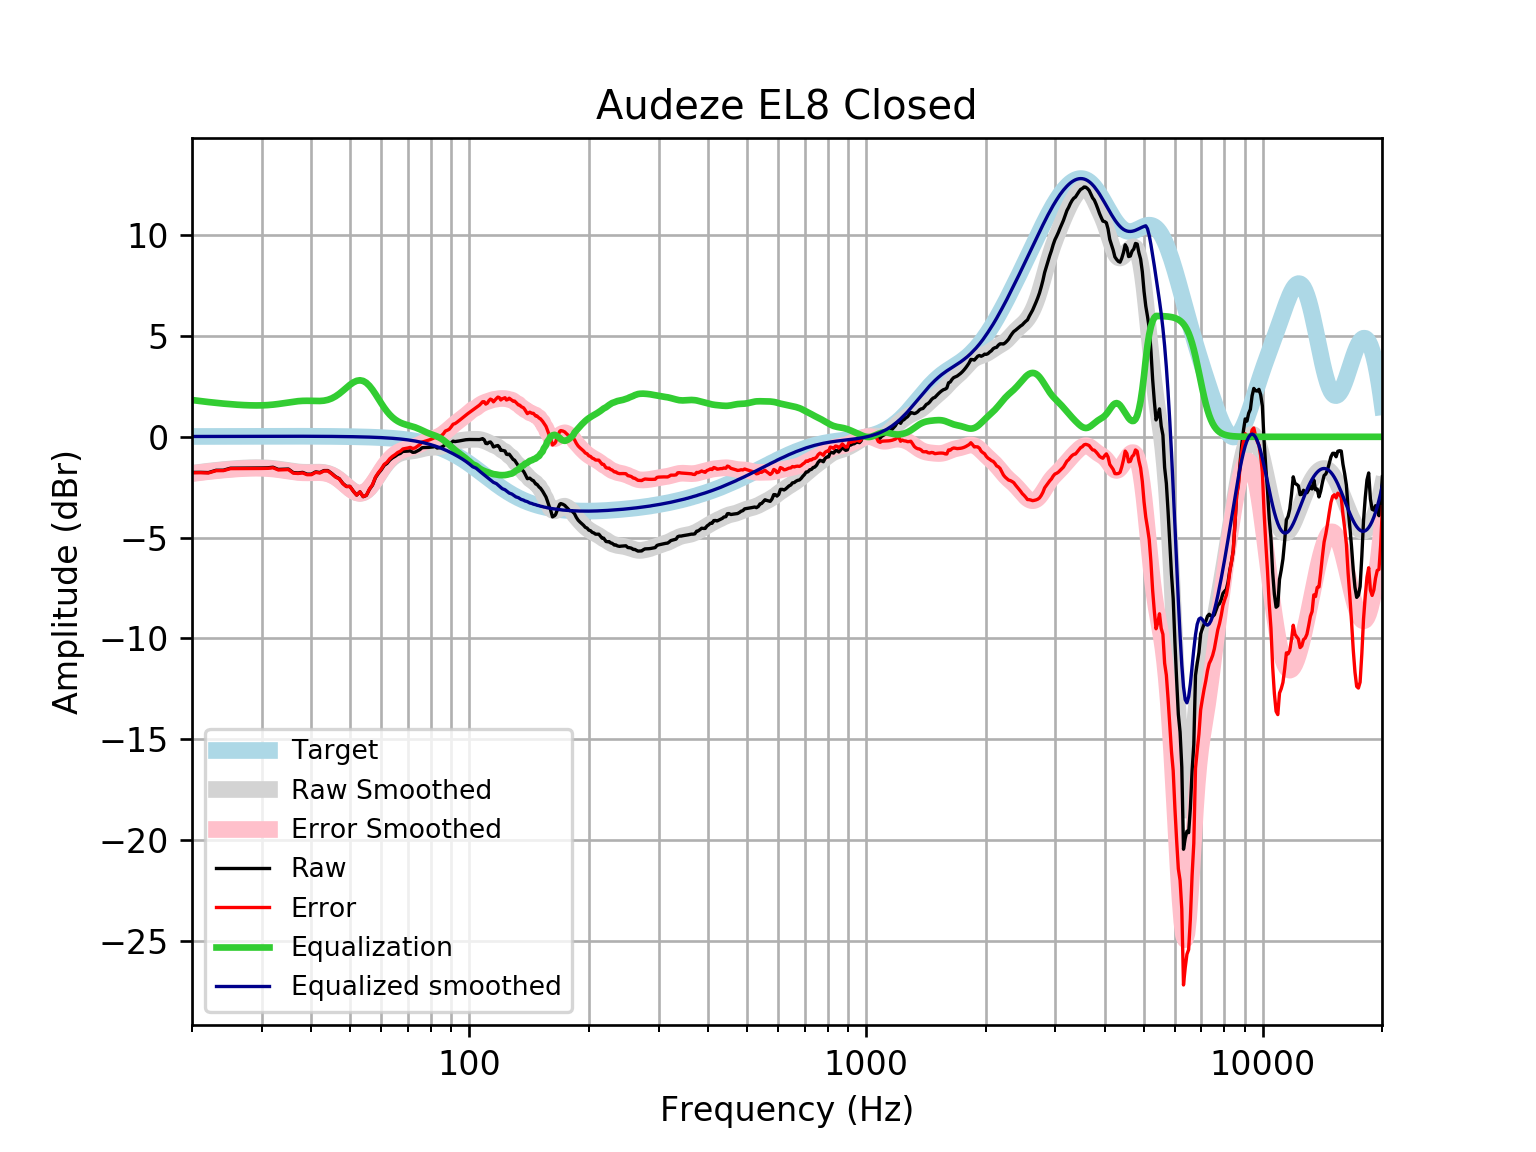

The table this chart was drawn from, first rows:
frequency, raw, error, smoothed, error_smoothed, equalization, equalized_raw, equalized_smoothed, target
20, -1.767, -1.783, -1.808, -1.824, 1.824, 0.0577, 0.01646, 0.01648
21, -1.763, -1.78, -1.754, -1.772, 1.772, 0.008732, 0.01765, 0.01765
22, -1.774, -1.793, -1.706, -1.724, 1.724, -0.04997, 0.01877, 0.01876
23, -1.659, -1.679, -1.663, -1.683, 1.683, 0.02354, 0.01984, 0.01983
24, -1.656, -1.677, -1.626, -1.647, 1.647, -0.008906, 0.02085, 0.02084
25, -1.557, -1.579, -1.595, -1.617, 1.617, 0.06, 0.02181, 0.02179
26, -1.555, -1.578, -1.57, -1.592, 1.592, 0.03733, 0.02271, 0.02269
27, -1.554, -1.577, -1.55, -1.573, 1.573, 0.01994, 0.02355, 0.02353
28, -1.552, -1.576, -1.537, -1.561, 1.561, 0.009263, 0.02433, 0.02431
29, -1.549, -1.574, -1.531, -1.556, 1.556, 0.007258, 0.02504, 0.02502
30, -1.544, -1.57, -1.534, -1.56, 1.56, 0.01575, 0.02567, 0.02566
31, -1.538, -1.564, -1.547, -1.573, 1.573, 0.03571, 0.02623, 0.02622
32, -1.508, -1.535, -1.57, -1.596, 1.596, 0.08779, 0.02668, 0.02668
33, -1.617, -1.644, -1.601, -1.628, 1.628, 0.01074, 0.02704, 0.02704
34, -1.608, -1.635, -1.638, -1.665, 1.665, 0.05734, 0.02728, 0.02728
35, -1.598, -1.626, -1.677, -1.704, 1.704, 0.1058, 0.0274, 0.0274
36, -1.775, -1.802, -1.712, -1.74, 1.74, -0.03537, 0.02739, 0.02739
37, -1.792, -1.819, -1.74, -1.767, 1.767, -0.02462, 0.02723, 0.02723
38, -1.765, -1.791, -1.756, -1.783, 1.783, 0.0186, 0.02691, 0.02692
39, -1.853, -1.879, -1.761, -1.787, 1.787, -0.06552, 0.02643, 0.02644
40, -1.853, -1.879, -1.757, -1.783, 1.783, -0.0699, 0.02578, 0.02579
41, -1.738, -1.763, -1.752, -1.777, 1.777, 0.03854, 0.02495, 0.02496
42, -1.773, -1.797, -1.753, -1.777, 1.777, 0.004168, 0.02393, 0.02393
43, -1.675, -1.698, -1.771, -1.793, 1.793, 0.1185, 0.02272, 0.02272
44, -1.674, -1.695, -1.813, -1.834, 1.834, 0.1604, 0.0213, 0.0213
45, -1.817, -1.836, -1.885, -1.905, 1.905, 0.08849, 0.01968, 0.01967
46, -1.977, -1.994, -1.989, -2.007, 2.007, 0.02996, 0.01785, 0.01783
47, -2.074, -2.09, -2.119, -2.135, 2.135, 0.06088, 0.01579, 0.01577
48, -2.31, -2.324, -2.268, -2.282, 2.282, -0.02854, 0.0135, 0.01347
49, -2.46, -2.471, -2.424, -2.434, 2.434, -0.02522, 0.01097, 0.01094
50, -2.456, -2.464, -2.57, -2.579, 2.579, 0.1222, 0.008186, 0.008144
51, -2.694, -2.699, -2.693, -2.698, 2.698, 0.003944, 0.005126, 0.00508
52, -2.889, -2.891, -2.775, -2.777, 2.777, -0.1122, 0.001774, 0.001724
53, -2.73, -2.728, -2.806, -2.804, 2.804, 0.07431, -0.001894, -0.001946
54, -2.971, -2.965, -2.777, -2.772, 2.772, -0.1993, -0.005905, -0.005958
55, -2.908, -2.898, -2.689, -2.678, 2.678, -0.2298, -0.01029, -0.01034
56, -2.607, -2.592, -2.545, -2.53, 2.53, -0.07665, -0.01508, -0.01514
57, -2.396, -2.376, -2.359, -2.338, 2.338, -0.05789, -0.02033, -0.02038
58, -2.025, -1.999, -2.144, -2.118, 2.118, 0.09255, -0.02607, -0.02611
59, -1.808, -1.775, -1.919, -1.886, 1.886, 0.07868, -0.03234, -0.03238
60, -1.633, -1.594, -1.698, -1.658, 1.658, 0.02548, -0.03921, -0.03925
61, -1.415, -1.369, -1.494, -1.447, 1.447, 0.03164, -0.04672, -0.04675
62, -1.32, -1.265, -1.314, -1.259, 1.259, -0.06055, -0.05494, -0.05496
63, -1.154, -1.09, -1.163, -1.099, 1.099, -0.05519, -0.06392, -0.06393
64, -1.043, -0.9692, -1.04, -0.9661, 0.9661, -0.07678, -0.07372, -0.07373
65, -0.9667, -0.8823, -0.9427, -0.8583, 0.8583, -0.1084, -0.0844, -0.08441
66, -0.8724, -0.7763, -0.8684, -0.7723, 0.7723, -0.1, -0.09604, -0.09603
67, -0.8245, -0.7158, -0.8135, -0.7049, 0.7049, -0.1196, -0.1087, -0.1087
68, -0.7251, -0.6028, -0.7746, -0.6522, 0.6522, -0.07292, -0.1224, -0.1224
69, -0.7185, -0.5813, -0.7478, -0.6105, 0.6105, -0.108, -0.1372, -0.1372
70, -0.7081, -0.5548, -0.7288, -0.5755, 0.5755, -0.1325, -0.1533, -0.1533
71, -0.6946, -0.524, -0.7135, -0.5429, 0.5429, -0.1517, -0.1706, -0.1706
72, -0.7715, -0.5823, -0.6977, -0.5085, 0.5085, -0.263, -0.1892, -0.1892
73, -0.7604, -0.5512, -0.6787, -0.4695, 0.4695, -0.2909, -0.2092, -0.2092
74, -0.6994, -0.4689, -0.6551, -0.4245, 0.4245, -0.2749, -0.2306, -0.2305
75, -0.6395, -0.3861, -0.6278, -0.3743, 0.3743, -0.2652, -0.2535, -0.2534
76, -0.5422, -0.2644, -0.599, -0.3211, 0.3211, -0.2211, -0.2778, -0.2778
77, -0.5315, -0.2279, -0.5718, -0.2681, 0.2681, -0.2635, -0.3037, -0.3037
78, -0.5282, -0.197, -0.5493, -0.218, 0.218, -0.3102, -0.3312, -0.3312
79, -0.5235, -0.1632, -0.5331, -0.1727, 0.1727, -0.3508, -0.3604, -0.3603
... 553 more rows
